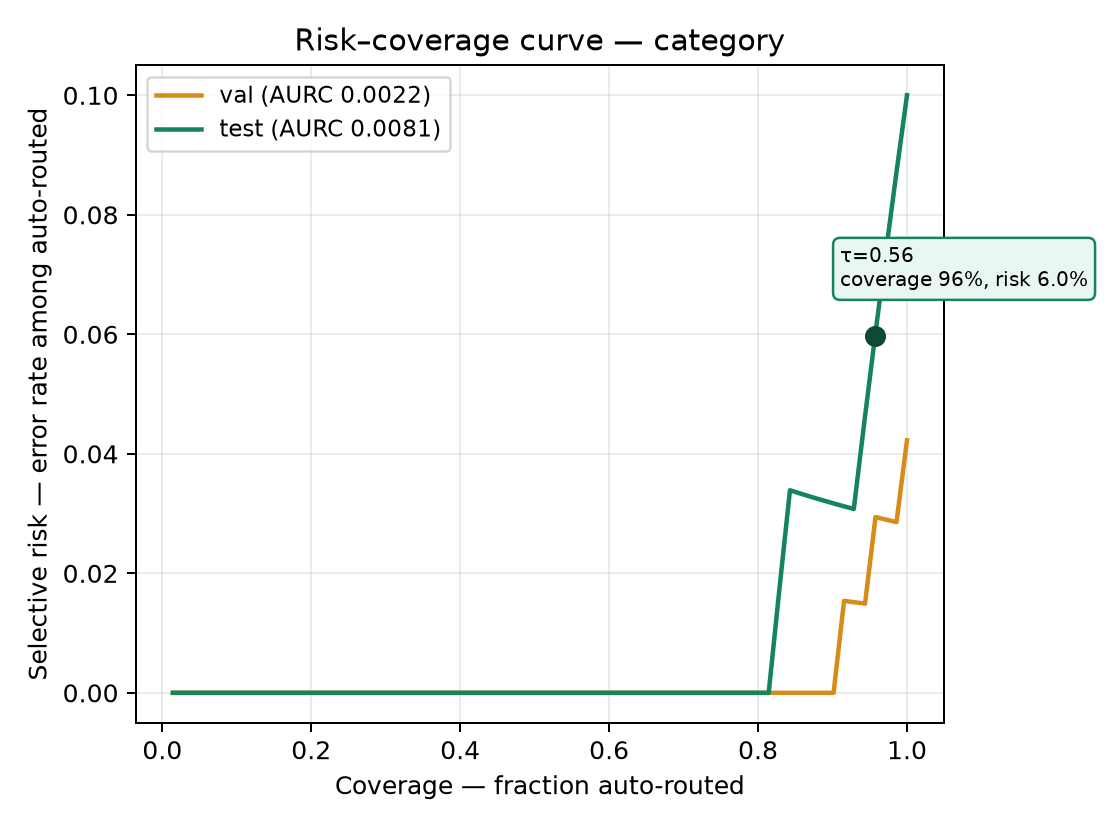

Values plotted in this chart, from the file beside it:
tau, coverage, risk, n_covered
0.9863, 0.01429, 0.0, 1
0.9863, 0.02857, 0.0, 2
0.9861, 0.04286, 0.0, 3
0.9859, 0.05714, 0.0, 4
0.9859, 0.07143, 0.0, 5
0.9858, 0.08571, 0.0, 6
0.9851, 0.1, 0.0, 7
0.985, 0.1143, 0.0, 8
0.985, 0.1286, 0.0, 9
0.9849, 0.1429, 0.0, 10
0.9846, 0.1571, 0.0, 11
0.9845, 0.1714, 0.0, 12
0.9842, 0.1857, 0.0, 13
0.9842, 0.2, 0.0, 14
0.9842, 0.2143, 0.0, 15
0.9841, 0.2286, 0.0, 16
0.9841, 0.2429, 0.0, 17
0.9841, 0.2571, 0.0, 18
0.984, 0.2714, 0.0, 19
0.984, 0.2857, 0.0, 20
0.9839, 0.3, 0.0, 21
0.9839, 0.3143, 0.0, 22
0.9837, 0.3286, 0.0, 23
0.9836, 0.3429, 0.0, 24
0.9835, 0.3571, 0.0, 25
0.9834, 0.3714, 0.0, 26
0.9833, 0.3857, 0.0, 27
0.9831, 0.4, 0.0, 28
0.9831, 0.4143, 0.0, 29
0.9831, 0.4286, 0.0, 30
0.983, 0.4429, 0.0, 31
0.983, 0.4571, 0.0, 32
0.9829, 0.4714, 0.0, 33
0.9828, 0.4857, 0.0, 34
0.9828, 0.5, 0.0, 35
0.9826, 0.5143, 0.0, 36
0.9823, 0.5286, 0.0, 37
0.9823, 0.5429, 0.0, 38
0.9823, 0.5571, 0.0, 39
0.9822, 0.5714, 0.0, 40
0.982, 0.5857, 0.0, 41
0.982, 0.6, 0.0, 42
0.982, 0.6143, 0.0, 43
0.9819, 0.6286, 0.0, 44
0.9819, 0.6429, 0.0, 45
0.9819, 0.6571, 0.0, 46
0.9819, 0.6714, 0.0, 47
0.9818, 0.6857, 0.0, 48
0.9817, 0.7, 0.0, 49
0.9808, 0.7143, 0.0, 50
0.9805, 0.7286, 0.0, 51
0.98, 0.7429, 0.0, 52
0.9797, 0.7571, 0.0, 53
0.9795, 0.7714, 0.0, 54
0.9772, 0.7857, 0.0, 55
0.9686, 0.8, 0.0, 56
0.9677, 0.8143, 0.0, 57
0.965, 0.8286, 0.01724, 58
0.9642, 0.8429, 0.0339, 59
0.962, 0.8571, 0.03333, 60
... 10 more rows
